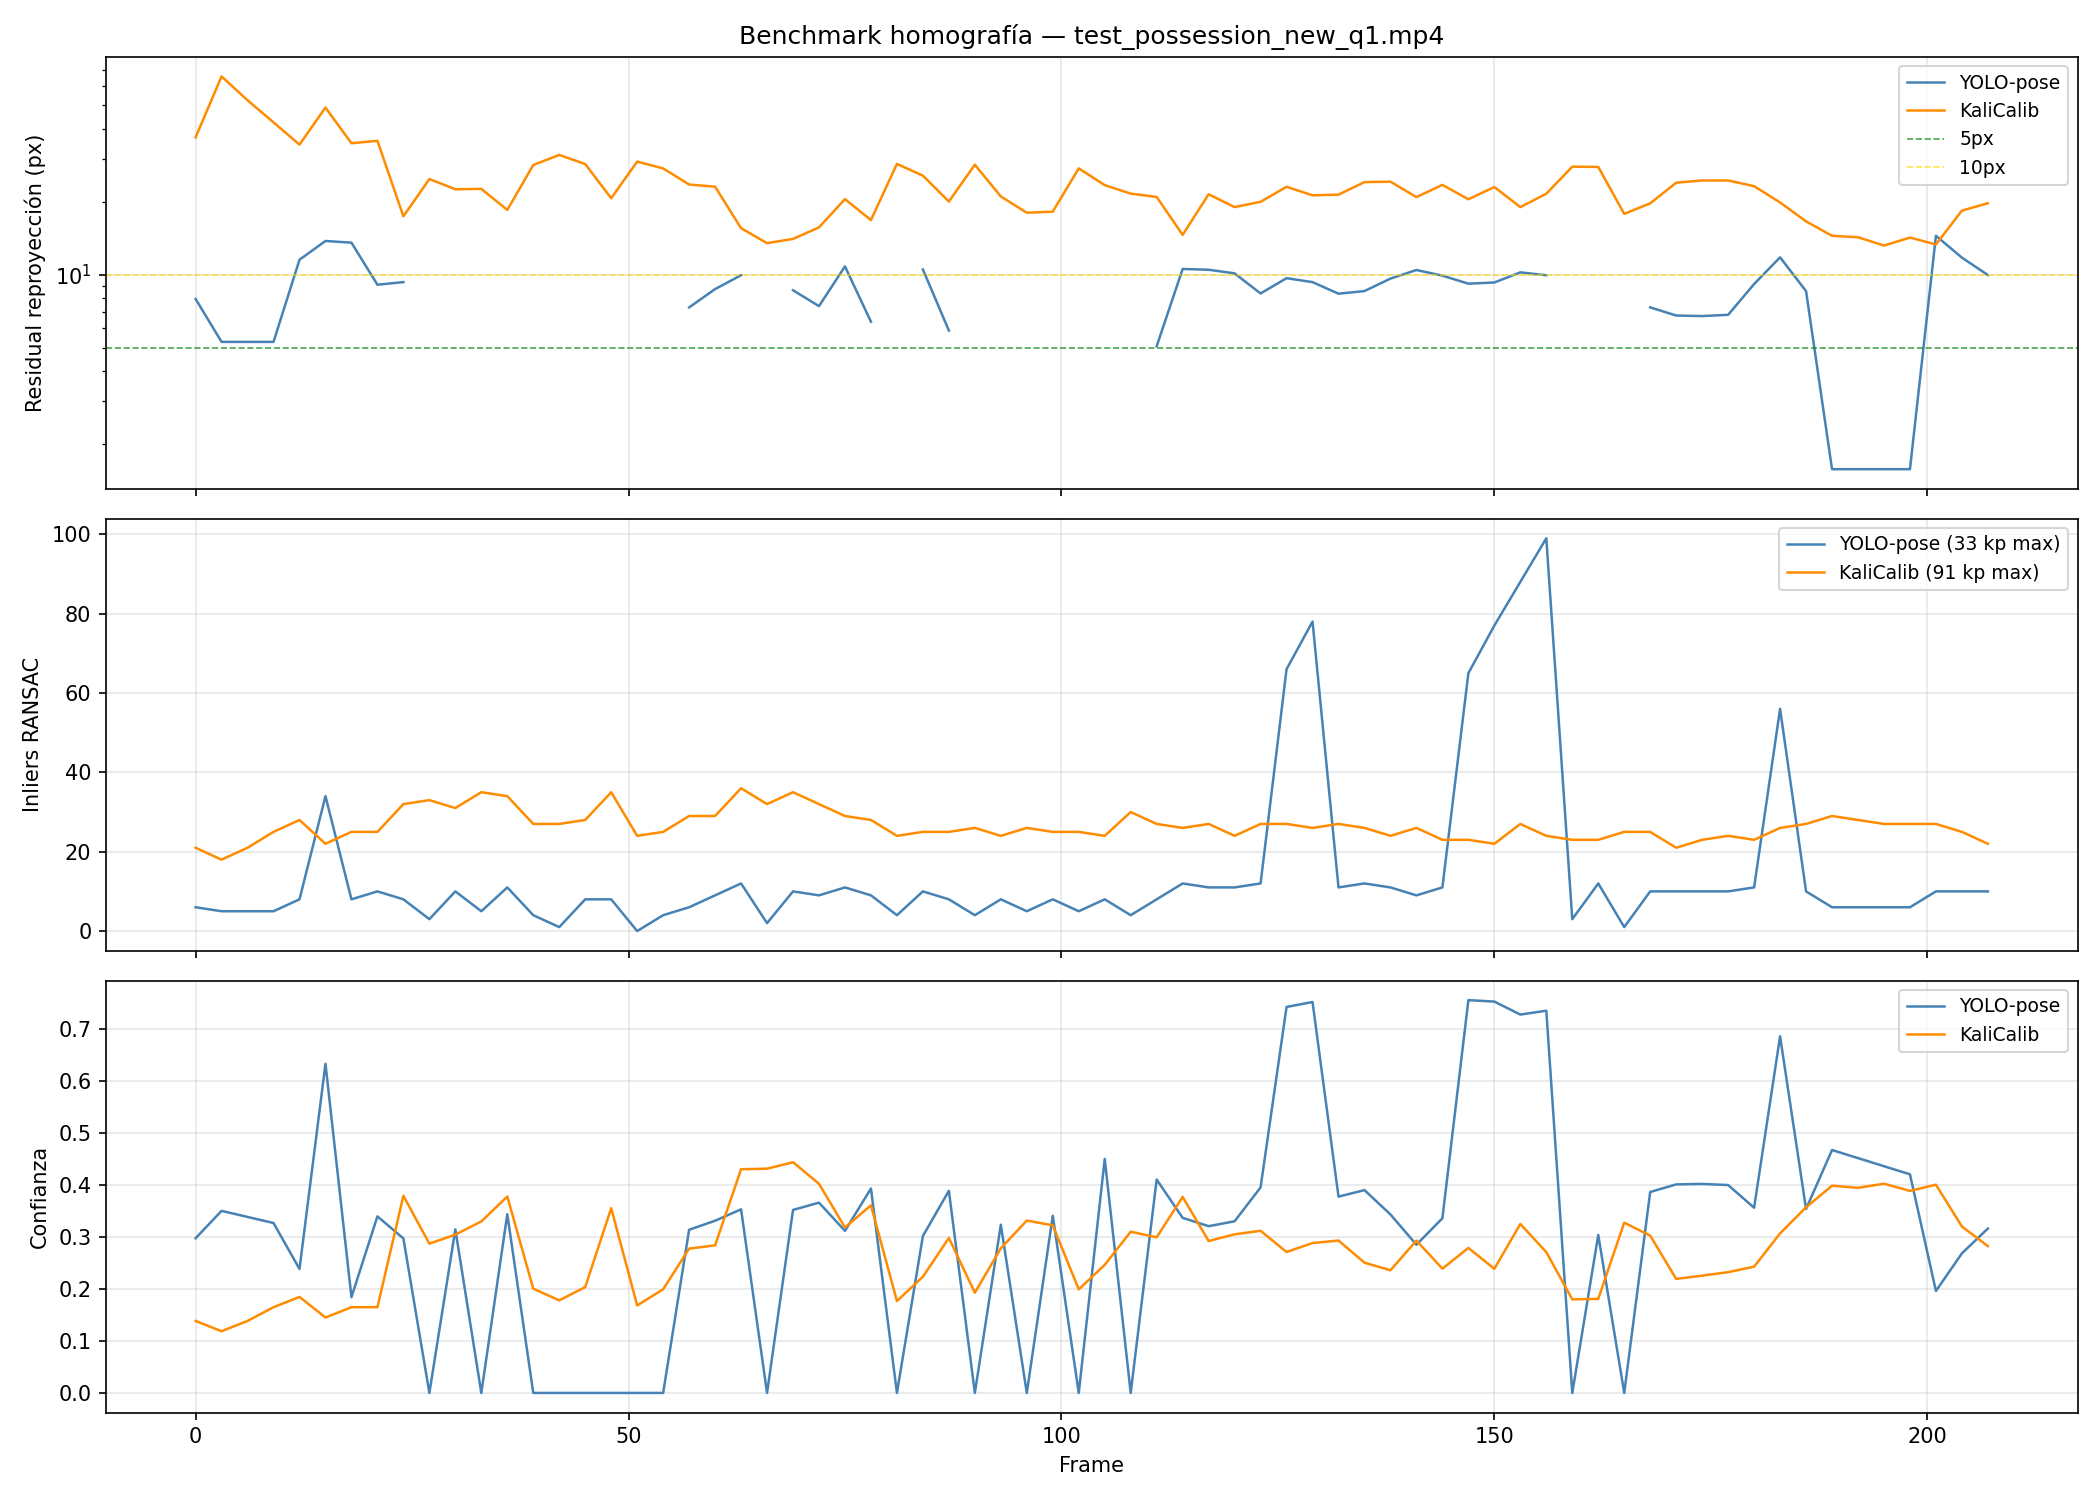

The file beside this chart, header and first rows:
frame, yolo_valid, yolo_inliers, yolo_residual_px, yolo_confidence, yolo_cached, yolo_ms, kali_valid, kali_inliers, kali_residual_px, kali_confidence, kali_ms
0, True, 6, 7.939, 0.2974, False, 1115, True, 21, 36.82, 0.1385, 110.2
3, True, 5, 5.282, 0.3501, False, 35.54, True, 18, 65.7, 0.1187, 59.99
6, True, 5, 5.282, 0.3384, True, 17.75, True, 21, 52.36, 0.1385, 54.34
9, True, 5, 5.282, 0.3267, True, 17.81, True, 25, 42.47, 0.1648, 51.14
12, True, 8, 11.52, 0.2383, False, 17.86, True, 28, 34.37, 0.1846, 51.69
15, True, 34, 13.77, 0.6329, False, 17.95, True, 22, 48.86, 0.1451, 51.13
18, True, 8, 13.55, 0.1841, False, 17.86, True, 25, 34.82, 0.1648, 49.96
21, True, 10, 9.087, 0.3395, False, 17.94, True, 25, 35.64, 0.1648, 51.84
24, True, 8, 9.318, 0.297, False, 17.67, True, 32, 17.4, 0.379, 51.57
27, False, 3, nan, 0.0, False, 17.45, True, 33, 24.79, 0.287, 49.01
30, True, 10, 10.03, 0.3145, False, 17.85, True, 31, 22.5, 0.3044, 50.12
33, False, 5, nan, 0.0, False, 17.35, True, 35, 22.58, 0.3297, 48.29
36, True, 11, 9.609, 0.3438, False, 18.19, True, 34, 18.49, 0.3777, 49.95
39, False, 4, nan, 0.0, False, 22.72, True, 27, 28.32, 0.2004, 51.25
42, False, 1, nan, 0.0, False, 17.61, True, 27, 31.17, 0.178, 51.98
45, False, 8, nan, 0.0, False, 18.03, True, 28, 28.58, 0.2036, 50.9
48, False, 8, nan, 0.0, False, 17.85, True, 35, 20.66, 0.3553, 49.3
51, False, 0, nan, 0.0, False, 17.23, True, 24, 29.25, 0.1682, 50.43
54, False, 4, nan, 0.0, False, 17.35, True, 25, 27.42, 0.1993, 51.02
57, True, 6, 7.326, 0.3137, False, 17.9, True, 29, 23.53, 0.2775, 49.34
60, True, 9, 8.72, 0.3311, False, 17.78, True, 29, 23.05, 0.2838, 51.6
63, True, 12, 9.946, 0.3529, False, 18.54, True, 36, 15.54, 0.4301, 52.17
66, False, 2, nan, 0.0, False, 17.29, True, 32, 13.49, 0.4312, 48.93
69, True, 10, 8.623, 0.3519, False, 17.83, True, 35, 14.04, 0.4436, 53.05
72, True, 9, 7.416, 0.3659, False, 17.93, True, 32, 15.66, 0.4021, 49.96
75, True, 11, 10.81, 0.3116, False, 18.29, True, 29, 20.48, 0.3181, 52.03
78, True, 9, 6.396, 0.3931, False, 17.89, True, 28, 16.79, 0.3607, 49.26
81, False, 4, nan, 0.0, False, 17.33, True, 24, 28.62, 0.1767, 50.67
84, True, 10, 10.5, 0.3018, False, 18.73, True, 25, 25.6, 0.2235, 52.69
87, True, 8, 5.883, 0.3886, False, 18.32, True, 25, 20.02, 0.2979, 51.48
90, False, 4, nan, 0.0, False, 17.33, True, 26, 28.4, 0.1927, 51.31
93, True, 8, 8.327, 0.3234, False, 18.15, True, 24, 21.01, 0.2781, 49.76
96, False, 5, nan, 0.0, False, 17.8, True, 26, 18, 0.3314, 47.95
99, True, 8, 7.681, 0.3406, False, 17.66, True, 25, 18.19, 0.3223, 49.06
102, False, 5, nan, 0.0, False, 17.47, True, 25, 27.43, 0.1991, 51.15
105, True, 8, 3.582, 0.4499, False, 18.08, True, 24, 23.4, 0.2462, 50.41
108, False, 4, nan, 0.0, False, 17.29, True, 30, 21.58, 0.31, 49.57
111, True, 8, 5.067, 0.4103, False, 17.96, True, 27, 20.91, 0.2992, 50.15
114, True, 12, 10.56, 0.3367, False, 17.91, True, 26, 14.59, 0.3769, 50.9
117, True, 11, 10.48, 0.3206, False, 36.52, True, 27, 21.45, 0.2921, 49.99
120, True, 11, 10.12, 0.33, False, 17.57, True, 24, 18.99, 0.305, 50.74
123, True, 12, 8.364, 0.3951, False, 17.9, True, 27, 19.97, 0.3117, 48.13
126, True, 66, 9.671, 0.7421, False, 18.07, True, 27, 23.03, 0.2709, 49.18
129, True, 78, 9.315, 0.7516, False, 17.89, True, 26, 21.24, 0.2882, 48.64
132, True, 11, 8.347, 0.3774, False, 24.64, True, 27, 21.38, 0.293, 48.09
135, True, 12, 8.558, 0.39, False, 17.81, True, 26, 24.08, 0.2504, 50.22
138, True, 11, 9.633, 0.3431, False, 17.79, True, 24, 24.18, 0.2358, 49.65
141, True, 9, 10.45, 0.285, False, 18.04, True, 26, 20.88, 0.293, 52.21
144, True, 11, 9.904, 0.3359, False, 24.04, True, 23, 23.45, 0.239, 50.88
147, True, 65, 9.179, 0.7552, False, 33.62, True, 23, 20.46, 0.2788, 50.93
150, True, 77, 9.283, 0.7525, False, 18.13, True, 22, 22.98, 0.2387, 50.9
153, True, 88, 10.22, 0.7275, False, 18.75, True, 27, 18.99, 0.3248, 49.76
156, True, 99, 9.943, 0.7349, False, 18.04, True, 24, 21.56, 0.2707, 49.94
159, False, 3, nan, 0.0, False, 17.22, True, 23, 27.88, 0.1799, 49.79
162, True, 12, 11.8, 0.3036, False, 17.8, True, 23, 27.81, 0.1808, 49.59
165, False, 1, nan, 0.0, False, 17.41, True, 25, 17.81, 0.3274, 50.66
168, True, 10, 7.33, 0.3864, False, 17.96, True, 25, 19.68, 0.3025, 53.01
171, True, 10, 6.783, 0.4009, False, 19.68, True, 21, 23.94, 0.2192, 53.98
174, True, 10, 6.748, 0.4019, False, 18.41, True, 23, 24.46, 0.2255, 54.1
177, True, 10, 6.83, 0.3997, False, 18.56, True, 24, 24.45, 0.2322, 55.09
... 10 more rows
